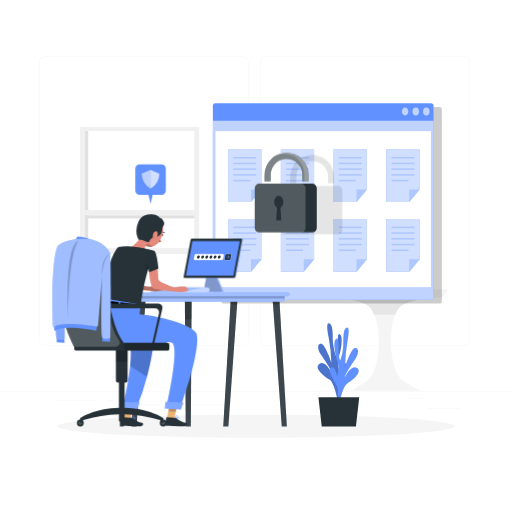
t = 0.00 s
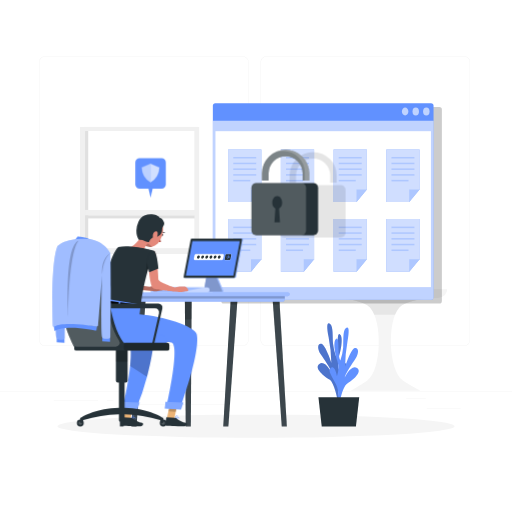
t = 0.45 s
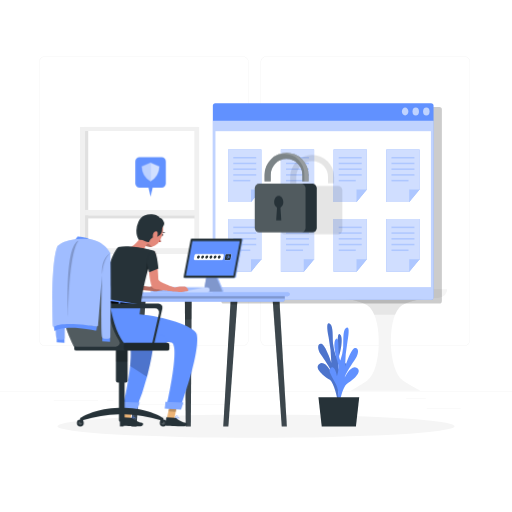
t = 0.98 s
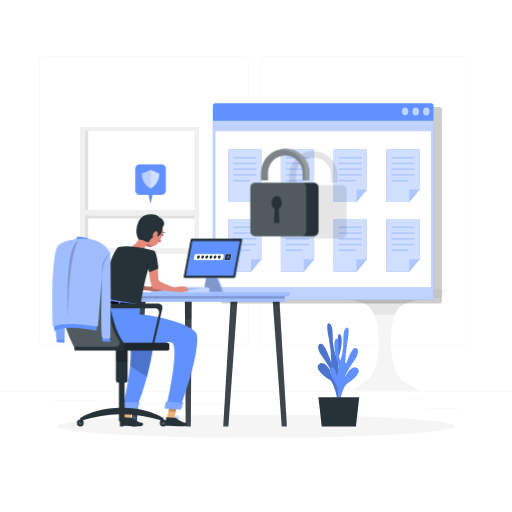
t = 1.50 s
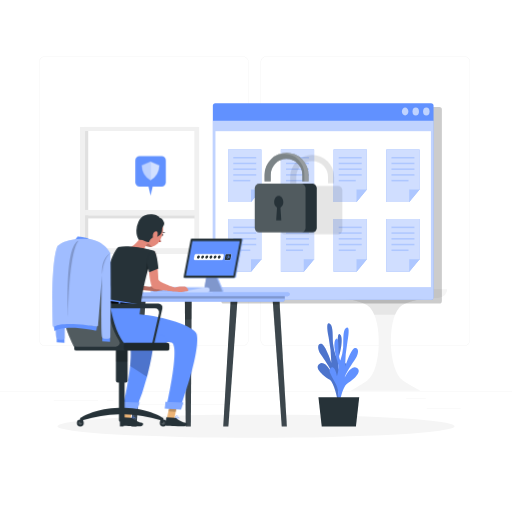
t = 2.10 s
t = 2.40 s: frame unchanged from t = 2.10 s, image omitted

The animated SVG that drew these frames (rendered in a browser with its animation timeline set to each time). Animation: 2 CSS @keyframes rules; one cycle of 3.00 s, repeats indefinitely.

<svg class="animated" id="freepik_stories-secure-login" xmlns="http://www.w3.org/2000/svg" viewBox="0 0 500 500" version="1.1" xmlns:xlink="http://www.w3.org/1999/xlink" xmlns:svgjs="http://svgjs.com/svgjs"><style>svg#freepik_stories-secure-login:not(.animated) .animable {opacity: 0;}svg#freepik_stories-secure-login.animated #freepik--Padlock--inject-2 {animation: 3s Infinite  linear heartbeat;animation-delay: 0s;}svg#freepik_stories-secure-login.animated #freepik--speech-bubble--inject-2 {animation: 1.5s Infinite  linear floating;animation-delay: 0s;}            @keyframes heartbeat {                0% {                    transform: scale(1);                }                10% {                    transform: scale(1.1);                }                30% {                    transform: scale(1);                }                40% {                    transform: scale(1);                }                50% {                    transform: scale(1.1);                }                60% {                    transform: scale(1);                }                100% {                    transform: scale(1);                }            }                    @keyframes floating {                0% {                    opacity: 1;                    transform: translateY(0px);                }                50% {                    transform: translateY(-10px);                }                100% {                    opacity: 1;                    transform: translateY(0px);                }            }        </style><g id="freepik--background-complete--inject-2" style="transform-origin: 250px 228.23px 0px;" class="animable"><rect y="382.4" width="500" height="0.25" style="fill: rgb(235, 235, 235); transform-origin: 250px 382.525px 0px;" id="elz3sv58397b" class="animable"></rect><rect x="416.78" y="398.49" width="33.12" height="0.25" style="fill: rgb(235, 235, 235); transform-origin: 433.34px 398.615px 0px;" id="elidzubprwdmg" class="animable"></rect><rect x="322.53" y="401.21" width="8.69" height="0.25" style="fill: rgb(235, 235, 235); transform-origin: 326.875px 401.335px 0px;" id="elhum92b6tucj" class="animable"></rect><rect x="396.59" y="389.21" width="19.19" height="0.25" style="fill: rgb(235, 235, 235); transform-origin: 406.185px 389.335px 0px;" id="elp9ukz9vsqpg" class="animable"></rect><rect x="52.46" y="390.89" width="43.19" height="0.25" style="fill: rgb(235, 235, 235); transform-origin: 74.055px 391.015px 0px;" id="el1w7o7f8hk3t" class="animable"></rect><rect x="104.56" y="390.89" width="6.33" height="0.25" style="fill: rgb(235, 235, 235); transform-origin: 107.725px 391.015px 0px;" id="elyox7k9ggsza" class="animable"></rect><rect x="131.47" y="395.11" width="93.68" height="0.25" style="fill: rgb(235, 235, 235); transform-origin: 178.31px 395.235px 0px;" id="elej6boqtc10k" class="animable"></rect><path d="M237,337.8H43.91a5.71,5.71,0,0,1-5.7-5.71V60.66A5.71,5.71,0,0,1,43.91,55H237a5.71,5.71,0,0,1,5.71,5.71V332.09A5.71,5.71,0,0,1,237,337.8ZM43.91,55.2a5.46,5.46,0,0,0-5.45,5.46V332.09a5.46,5.46,0,0,0,5.45,5.46H237a5.47,5.47,0,0,0,5.46-5.46V60.66A5.47,5.47,0,0,0,237,55.2Z" style="fill: rgb(235, 235, 235); transform-origin: 140.46px 196.4px 0px;" id="elsusrx7as0wi" class="animable"></path><path d="M453.31,337.8H260.21a5.72,5.72,0,0,1-5.71-5.71V60.66A5.72,5.72,0,0,1,260.21,55h193.1A5.71,5.71,0,0,1,459,60.66V332.09A5.71,5.71,0,0,1,453.31,337.8ZM260.21,55.2a5.47,5.47,0,0,0-5.46,5.46V332.09a5.47,5.47,0,0,0,5.46,5.46h193.1a5.47,5.47,0,0,0,5.46-5.46V60.66a5.47,5.47,0,0,0-5.46-5.46Z" style="fill: rgb(235, 235, 235); transform-origin: 356.75px 196.4px 0px;" id="eltljz516pukj" class="animable"></path><path d="M316.54,282.45H436.69a8.24,8.24,0,0,1-7.88,8.23c-12.91.59-32.78,2.63-39.07,9.77-11.75,13.32-10.61,60.1,3.46,70.93,4.4,3.4,17.26,10.14,17.26,10.14H342.77s12-6.88,16.19-10.14c14-10.92,14.39-57.67,2.59-70.93-6.05-6.8-24.67-9-37.16-9.69A8.31,8.31,0,0,1,316.54,282.45Z" style="fill: rgb(245, 245, 245); transform-origin: 376.615px 331.985px 0px;" id="el46944gkqa4c" class="animable"></path><path d="M421.8,291.12c-12.2,1-26.82,3.39-32.06,9.33a23.74,23.74,0,0,0-4,6.88H365.59a24.5,24.5,0,0,0-4-6.88c-5.26-5.91-20-8.34-32-9.33Z" style="fill: rgb(230, 230, 230); transform-origin: 375.695px 299.225px 0px;" id="elcxr2t0kjr6" class="animable"></path><polygon points="367.72 282.51 369.36 263.84 345.67 263.84 344.04 282.51 367.72 282.51" style="fill: rgb(235, 235, 235); transform-origin: 356.7px 273.175px 0px;" id="elpswk8dxwqnk" class="animable"></polygon><polygon points="367.72 282.51 369.36 263.84 370.63 263.84 369 282.51 367.72 282.51" style="fill: rgb(224, 224, 224); transform-origin: 369.175px 273.175px 0px;" id="ela9z5k99q0ll" class="animable"></polygon><polygon points="365.47 280.61 366.77 265.74 347.92 265.74 346.62 280.61 365.47 280.61" style="fill: rgb(240, 240, 240); transform-origin: 356.695px 273.175px 0px;" id="elqoqf1hs8dof" class="animable"></polygon><polygon points="364.03 279.38 365.11 266.97 349.37 266.97 348.28 279.38 364.03 279.38" style="fill: rgb(250, 250, 250); transform-origin: 356.695px 273.175px 0px;" id="el4qspli73mm" class="animable"></polygon><polygon points="375.4 282.45 399.19 282.45 396.55 252.28 372.76 252.28 375.4 282.45" style="fill: rgb(230, 230, 230); transform-origin: 385.975px 267.365px 0px;" id="eluky4e6ufkve" class="animable"></polygon><polygon points="375.4 282.45 374.27 282.45 371.63 252.28 372.76 252.28 375.4 282.45" style="fill: rgb(224, 224, 224); transform-origin: 373.515px 267.365px 0px;" id="elwxf8y754k19" class="animable"></polygon><polygon points="377.56 279.38 396.5 279.38 394.4 255.36 375.46 255.36 377.56 279.38" style="fill: rgb(240, 240, 240); transform-origin: 385.98px 267.37px 0px;" id="ell51m1pi4k1" class="animable"></polygon><polygon points="378.94 277.4 394.77 277.4 393.01 257.34 377.19 257.34 378.94 277.4" style="fill: rgb(250, 250, 250); transform-origin: 385.98px 267.37px 0px;" id="eluh4xv7ijuh" class="animable"></polygon><path d="M386.94,266.36h0a2.75,2.75,0,0,1-3.9,0h0a2.76,2.76,0,0,1,0-3.89h0a2.77,2.77,0,0,1,3.9,0h0A2.76,2.76,0,0,1,386.94,266.36Z" style="fill: rgb(235, 235, 235); transform-origin: 384.99px 264.419px 0px;" id="elaew8i507jbb" class="animable"></path><path d="M385.77,269.74h0a2,2,0,0,1,2.85,0h0a2,2,0,0,1-1.42,3.44h0A2,2,0,0,1,385.77,269.74Z" style="fill: rgb(240, 240, 240); transform-origin: 387.195px 271.162px 0px;" id="el6waa89okhs6" class="animable"></path><g id="elilyl84gqsqh"><rect x="81.73" y="123.98" width="112.19" height="124.08" style="fill: rgb(224, 224, 224); transform-origin: 137.825px 186.02px 0px; transform: rotate(180deg);" class="animable" id="ell1omtdkrzqd"></rect></g><g id="eltz5e9n3zuc"><rect x="78.15" y="123.98" width="116.36" height="124.08" style="fill: rgb(240, 240, 240); transform-origin: 136.33px 186.02px 0px; transform: rotate(180deg);" class="animable" id="elj6vquz4eppl"></rect></g><g id="elogkq48dnpva"><rect x="83.07" y="127.94" width="106.7" height="114.42" style="fill: rgb(255, 255, 255); transform-origin: 136.42px 185.15px 0px; transform: rotate(180deg);" class="animable" id="eliuuqjekwss"></rect></g><g id="el4j8fd22d5e8"><rect x="83.07" y="127.94" width="3.09" height="114.42" style="fill: rgb(224, 224, 224); transform-origin: 84.615px 185.15px 0px; transform: rotate(180deg);" class="animable" id="el4lpass2bf"></rect></g><g id="el7jb1l3767t7"><rect x="136.39" y="159.65" width="3.09" height="104.22" style="fill: rgb(224, 224, 224); transform-origin: 137.935px 211.76px 0px; transform: rotate(-90deg);" class="animable" id="el5tqzpt4677p"></rect></g><g id="eluo8jrrz54i8"><rect x="83.07" y="205.04" width="108.36" height="5.18" style="fill: rgb(240, 240, 240); transform-origin: 137.25px 207.63px 0px; transform: rotate(180deg);" class="animable" id="el8b7mun812on"></rect></g><path d="M378.39,145.22s1-6.6-3.81-10.83-4.39-6.75-3-7.08,2.64,3.91,4.76,5.07c0,0,.07-6-2.08-8.25s-3.28-7.94-1.23-8,2.25,3.4,2.68,5.88,2.7,6,2.7,6,.44-5.4,1.83-7.62-2.31-7.3-.88-9.52,4,2,3.75,6.77-3.38,9.84-2.64,14.81c0,0,1.4-3.49,2.65-3.81s2.53-2.62,3.37-3.48,1.91,2.11,0,4.86-6.76,10.11-6,16.05Z" style="fill: rgb(230, 230, 230); transform-origin: 379.103px 128.166px 0px;" id="elo5njooe5qqn" class="animable"></path><path d="M375.51,142.22l-1.58,9.89a5,5,0,0,0,5,5.82h1.68a5,5,0,0,0,5-5.82L384,142.22Z" style="fill: rgb(245, 245, 245); transform-origin: 379.77px 150.075px 0px;" id="eloybzmxcq0b" class="animable"></path><rect x="287.94" y="154.28" width="111.4" height="5.72" style="fill: rgb(230, 230, 230); transform-origin: 343.64px 157.14px 0px;" id="elgmc55dnf4za" class="animable"></rect><rect x="293.07" y="133.18" width="4.91" height="21.1" style="fill: rgb(240, 240, 240); transform-origin: 295.525px 143.73px 0px;" id="el8wboepaf6pd" class="animable"></rect><rect x="316.8" y="133.18" width="4.91" height="21.1" style="fill: rgb(240, 240, 240); transform-origin: 319.255px 143.73px 0px;" id="elki3f9y3vrg8" class="animable"></rect><g id="elff681gfuege"><rect x="345.57" y="132.92" width="4.91" height="21.1" style="fill: rgb(240, 240, 240); transform-origin: 348.025px 143.47px 0px; transform: rotate(-9.78deg);" class="animable" id="elxjeaxdoyu5"></rect></g><rect x="299.15" y="135.96" width="4.91" height="18.32" style="fill: rgb(240, 240, 240); transform-origin: 301.605px 145.12px 0px;" id="el9sb69sjpd7s" class="animable"></rect><rect x="310.43" y="135.96" width="4.91" height="18.32" style="fill: rgb(240, 240, 240); transform-origin: 312.885px 145.12px 0px;" id="el8q26ozo7uha" class="animable"></rect><rect x="338.91" y="135.96" width="4.91" height="18.32" style="fill: rgb(240, 240, 240); transform-origin: 341.365px 145.12px 0px;" id="el6p7zcrs66ij" class="animable"></rect><g id="elxfdfpv7366"><rect x="325.29" y="135.65" width="4.91" height="18.32" style="fill: rgb(240, 240, 240); transform-origin: 327.745px 144.81px 0px; transform: rotate(-12.53deg);" class="animable" id="el3zdu53k0n17"></rect></g><rect x="305.85" y="132.13" width="2.45" height="22.15" style="fill: rgb(240, 240, 240); transform-origin: 307.075px 143.205px 0px;" id="el0qssiyfy90e" class="animable"></rect><rect x="335.04" y="132.13" width="2.45" height="22.15" style="fill: rgb(240, 240, 240); transform-origin: 336.265px 143.205px 0px;" id="elj812cdhlwhj" class="animable"></rect><g id="elr83x08dx7o"><rect x="287.94" y="197.01" width="111.4" height="5.72" style="fill: rgb(230, 230, 230); transform-origin: 343.64px 199.87px 0px; transform: rotate(180deg);" class="animable" id="elzmlkzivgama"></rect></g><g id="elenpvgxq5yc"><rect x="389.31" y="175.91" width="4.91" height="21.1" style="fill: rgb(240, 240, 240); transform-origin: 391.765px 186.46px 0px; transform: rotate(180deg);" class="animable" id="el4usrwy4f7dk"></rect></g><g id="eldupjjryz2on"><rect x="365.58" y="175.91" width="4.91" height="21.1" style="fill: rgb(240, 240, 240); transform-origin: 368.035px 186.46px 0px; transform: rotate(180deg);" class="animable" id="elzvhzgzzlx4a"></rect></g><g id="elj6xi2z5rvlk"><rect x="336.81" y="175.65" width="4.91" height="21.1" style="fill: rgb(240, 240, 240); transform-origin: 339.265px 186.2px 0px; transform: rotate(-170.22deg);" class="animable" id="elu3c55je3cas"></rect></g><g id="elascwf08ix0m"><rect x="383.23" y="178.69" width="4.91" height="18.32" style="fill: rgb(240, 240, 240); transform-origin: 385.685px 187.85px 0px; transform: rotate(180deg);" class="animable" id="el32kk3iax2it"></rect></g><g id="eloipb7x78e2o"><rect x="371.95" y="178.69" width="4.91" height="18.32" style="fill: rgb(240, 240, 240); transform-origin: 374.405px 187.85px 0px; transform: rotate(180deg);" class="animable" id="elgdhfhrxouon"></rect></g><g id="elq0dm2iyo4mh"><rect x="343.48" y="178.69" width="4.91" height="18.32" style="fill: rgb(240, 240, 240); transform-origin: 345.935px 187.85px 0px; transform: rotate(180deg);" class="animable" id="elpvw3x8jtjx"></rect></g><g id="elbcqgvzncprk"><rect x="357.09" y="178.38" width="4.91" height="18.32" style="fill: rgb(240, 240, 240); transform-origin: 359.545px 187.54px 0px; transform: rotate(-167.47deg);" class="animable" id="elfhufm7loh3n"></rect></g><g id="eljjnrorutsi8"><rect x="378.99" y="174.86" width="2.45" height="22.15" style="fill: rgb(240, 240, 240); transform-origin: 380.215px 185.935px 0px; transform: rotate(180deg);" class="animable" id="elgplbwdsdhm"></rect></g><g id="el2z6x9hhym32"><rect x="349.79" y="174.86" width="2.45" height="22.15" style="fill: rgb(240, 240, 240); transform-origin: 351.015px 185.935px 0px; transform: rotate(180deg);" class="animable" id="el3wzxvnd76vj"></rect></g><g id="elok2vzag2mt"><rect x="298.63" y="180.31" width="23.91" height="16.51" style="fill: rgb(245, 245, 245); transform-origin: 310.585px 188.565px 0px; transform: rotate(180deg);" class="animable" id="el8waimjxr2nu"></rect></g></g><g id="freepik--Shadow--inject-2" style="transform-origin: 250px 416.24px 0px;" class="animable"><ellipse id="freepik--path--inject-2" cx="250" cy="416.24" rx="193.89" ry="11.32" style="fill: rgb(245, 245, 245); transform-origin: 250px 416.24px 0px;" class="animable"></ellipse></g><g id="freepik--Plant--inject-2" style="transform-origin: 330.513px 365.986px 0px;" class="animable"><path d="M332.47,391.23s-5-10.8.7-21.46,7.3-13.16,3.7-15.34S331.6,363,331.6,363a24,24,0,0,1-.53-15.07c2.51-7.71,4.09-20.26.66-21.61s-.65,15.66-3.63,21.46a49.82,49.82,0,0,1-2.91-12.64c-.41-6.19.23-16.08-2.48-18.61s-4.44-.79-1.78,12.88a142.9,142.9,0,0,1,2.64,24.76s-5.87-17.92-9.82-18.44-3.94,5.28-.56,10.31,9.89,14.05,10.95,18.69c0,0-6.45-13.48-12.25-9.35s5.05,12.28,9.89,15.22,8.2,21.39,8.2,21.39Z" style="fill: #6191FF; transform-origin: 324.507px 353.771px 0px;" id="elpsox5s4ir7" class="animable"></path><g id="elhl4unu5apow"><path d="M332.47,391.23s-5-10.8.7-21.46,7.3-13.16,3.7-15.34S331.6,363,331.6,363a24,24,0,0,1-.53-15.07c2.51-7.71,4.09-20.26.66-21.61s-.65,15.66-3.63,21.46a49.82,49.82,0,0,1-2.91-12.64c-.41-6.19.23-16.08-2.48-18.61s-4.44-.79-1.78,12.88a142.9,142.9,0,0,1,2.64,24.76s-5.87-17.92-9.82-18.44-3.94,5.28-.56,10.31,9.89,14.05,10.95,18.69c0,0-6.45-13.48-12.25-9.35s5.05,12.28,9.89,15.22,8.2,21.39,8.2,21.39Z" style="opacity: 0.2; isolation: isolate; transform-origin: 324.507px 353.771px 0px;" class="animable" id="elr17jz36rz4a"></path></g><path d="M328.56,395.66s4.82-10.88-1-21.44-7.46-13.06-3.88-15.29,5.36,8.44,5.36,8.44a24,24,0,0,0,.35-15.08c-2.6-7.66-4.33-20.19-.91-21.59s.84,15.65,3.88,21.4a49.65,49.65,0,0,0,2.76-12.69c.34-6.19-.42-16.07,2.26-18.64s4.43-.85,1.93,12.85a142.37,142.37,0,0,0-2.34,24.8s5.66-18,9.6-18.58,4,5.22.68,10.3-9.71,14.2-10.73,18.85c0,0,6.29-13.58,12.14-9.53s-4.9,12.35-9.7,15.37-7.94,21.51-7.94,21.51Z" style="fill: #6191FF; transform-origin: 336.077px 358.053px 0px;" id="elh68sun53tvn" class="animable"></path><polygon points="350.8 387.91 310.96 387.91 314.19 416.42 347.58 416.42 350.8 387.91" style="fill: rgb(38, 50, 56); transform-origin: 330.88px 402.165px 0px;" id="el10xmovpkviag" class="animable"></polygon></g><g id="freepik--Window--inject-2" style="transform-origin: 319.691px 198.615px 0px;" class="animable"><g id="elrm7okc5p6r"><rect x="216.01" y="104.4" width="215.52" height="191.98" rx="2.48" style="opacity: 0.2; isolation: isolate; transform-origin: 323.77px 200.39px 0px;" class="animable" id="elrpo86zbw75"></rect></g><rect x="207.86" y="100.85" width="215.52" height="191.98" rx="2.48" style="fill: #6191FF; transform-origin: 315.62px 196.84px 0px;" id="elabyb8pfndve" class="animable"></rect><g id="elzt29kpmdld"><path d="M207.86,118V290.36a2.3,2.3,0,0,0,2,2.48H421.32a2.3,2.3,0,0,0,2.06-2.48V118Z" style="fill: rgb(255, 255, 255); opacity: 0.6; transform-origin: 315.62px 205.42px 0px;" class="animable" id="elwx4owapz5j9"></path></g><rect x="210.41" y="128.11" width="210.41" height="152.27" style="fill: rgb(255, 255, 255); transform-origin: 315.615px 204.245px 0px;" id="elyts5riytxx9" class="animable"></rect><g id="elkk318pgce6"><ellipse cx="416.34" cy="108.9" rx="3.16" ry="3.81" style="fill: rgb(255, 255, 255); opacity: 0.6; transform-origin: 416.34px 108.9px 0px;" class="animable" id="elspenroh22nl"></ellipse></g><g id="elawmhzoyvehn"><ellipse cx="405.99" cy="108.9" rx="3.16" ry="3.81" style="fill: rgb(255, 255, 255); opacity: 0.6; transform-origin: 405.99px 108.9px 0px;" class="animable" id="el6k7tkoqicex"></ellipse></g><g id="el0t8826qgo73"><path d="M398.79,108.9c0,2.1-1.41,3.8-3.16,3.8s-3.15-1.7-3.15-3.8,1.41-3.81,3.15-3.81S398.79,106.79,398.79,108.9Z" style="fill: rgb(255, 255, 255); opacity: 0.6; transform-origin: 395.635px 108.895px 0px;" class="animable" id="el650ijkkyig7"></path></g><polygon points="255.24 145.89 255.24 185.16 245.14 197.34 222.77 197.34 222.77 145.89 255.24 145.89" style="fill: #6191FF; transform-origin: 239.005px 171.615px 0px;" id="el90yrsglqoz" class="animable"></polygon><g id="el17b61v529e6"><polygon points="255.24 145.89 255.24 185.16 245.14 197.34 222.77 197.34 222.77 145.89 255.24 145.89" style="fill: rgb(255, 255, 255); opacity: 0.7; transform-origin: 239.005px 171.615px 0px;" class="animable" id="elfrhu7r4q2mo"></polygon></g><g id="ely3r4xwrymx8"><polygon points="255.24 185.16 245.14 197.34 245.14 185.16 255.24 185.16" style="fill: #6191FF; opacity: 0.3; transform-origin: 250.19px 191.25px 0px;" class="animable" id="elvhn4uul798"></polygon></g><g id="elknvr0af687"><rect x="227.81" y="153.31" width="22.4" height="1.47" style="fill: #6191FF; opacity: 0.3; transform-origin: 239.01px 154.045px 0px;" class="animable" id="elq2zdbh8pxdd"></rect></g><g id="el4f1aqh4z4gc"><rect x="227.81" y="158.89" width="22.4" height="1.47" style="fill: #6191FF; opacity: 0.3; transform-origin: 239.01px 159.625px 0px;" class="animable" id="elxxl6te17sld"></rect></g><g id="el0mohv1046lxf"><rect x="227.81" y="164.48" width="22.4" height="1.48" style="fill: #6191FF; opacity: 0.3; transform-origin: 239.01px 165.22px 0px;" class="animable" id="eldct7oleqyik"></rect></g><g id="elhbxfg50h8uh"><rect x="227.81" y="170.07" width="22.4" height="1.47" style="fill: #6191FF; opacity: 0.3; transform-origin: 239.01px 170.805px 0px;" class="animable" id="el8sy3jfy68qg"></rect></g><g id="elvrp258224vf"><rect x="227.81" y="175.66" width="16.61" height="1.48" style="fill: #6191FF; opacity: 0.3; transform-origin: 236.115px 176.4px 0px;" class="animable" id="elius84l1uo8"></rect></g><polygon points="306.74 145.89 306.74 185.16 296.64 197.34 274.27 197.34 274.27 145.89 306.74 145.89" style="fill: #6191FF; transform-origin: 290.505px 171.615px 0px;" id="elbjttr7j8wd" class="animable"></polygon><g id="elaninm58e9bn"><polygon points="306.74 145.89 306.74 185.16 296.64 197.34 274.27 197.34 274.27 145.89 306.74 145.89" style="fill: rgb(255, 255, 255); opacity: 0.7; transform-origin: 290.505px 171.615px 0px;" class="animable" id="el1ah7iri1rpq"></polygon></g><g id="elssj17ju4i8o"><polygon points="306.74 185.16 296.64 197.34 296.64 185.16 306.74 185.16" style="fill: #6191FF; opacity: 0.3; transform-origin: 301.69px 191.25px 0px;" class="animable" id="elv1b6457kknm"></polygon></g><g id="elietq709zt"><rect x="279.3" y="153.31" width="22.4" height="1.47" style="fill: #6191FF; opacity: 0.3; transform-origin: 290.5px 154.045px 0px;" class="animable" id="el5t97t5mf7qf"></rect></g><g id="eldm9z3yufl08"><rect x="279.3" y="158.89" width="22.4" height="1.47" style="fill: #6191FF; opacity: 0.3; transform-origin: 290.5px 159.625px 0px;" class="animable" id="eluk8k5u1lws"></rect></g><g id="elhaaaae7xqt6"><rect x="279.3" y="164.48" width="22.4" height="1.48" style="fill: #6191FF; opacity: 0.3; transform-origin: 290.5px 165.22px 0px;" class="animable" id="el8fsk6fc49y6"></rect></g><g id="elrntn0excqga"><rect x="279.3" y="170.07" width="22.4" height="1.47" style="fill: #6191FF; opacity: 0.3; transform-origin: 290.5px 170.805px 0px;" class="animable" id="elt8pzl41hxia"></rect></g><g id="elshdv9lcyrf"><rect x="279.3" y="175.66" width="16.61" height="1.48" style="fill: #6191FF; opacity: 0.3; transform-origin: 287.605px 176.4px 0px;" class="animable" id="el4w0c598iydc"></rect></g><polygon points="358.24 145.89 358.24 185.16 348.14 197.34 325.77 197.34 325.77 145.89 358.24 145.89" style="fill: #6191FF; transform-origin: 342.005px 171.615px 0px;" id="elypjpndszvji" class="animable"></polygon><g id="el2mbxjqgafu6"><polygon points="358.24 145.89 358.24 185.16 348.14 197.34 325.77 197.34 325.77 145.89 358.24 145.89" style="fill: rgb(255, 255, 255); opacity: 0.7; transform-origin: 342.005px 171.615px 0px;" class="animable" id="el37d4yevnur2"></polygon></g><g id="eluqsh4m7qe8h"><polygon points="358.24 185.16 348.14 197.34 348.14 185.16 358.24 185.16" style="fill: #6191FF; opacity: 0.3; transform-origin: 353.19px 191.25px 0px;" class="animable" id="el6jmr0hjh0ec"></polygon></g><g id="el3338gcvz76q"><rect x="330.8" y="153.31" width="22.4" height="1.47" style="fill: #6191FF; opacity: 0.3; transform-origin: 342px 154.045px 0px;" class="animable" id="elh6c3slcmgqm"></rect></g><g id="elq9v00boxbf"><rect x="330.8" y="158.89" width="22.4" height="1.47" style="fill: #6191FF; opacity: 0.3; transform-origin: 342px 159.625px 0px;" class="animable" id="el7zhttnb1jci"></rect></g><g id="else7mextf8gg"><rect x="330.8" y="164.48" width="22.4" height="1.48" style="fill: #6191FF; opacity: 0.3; transform-origin: 342px 165.22px 0px;" class="animable" id="eliwyqvqxhud"></rect></g><g id="elwzsde8x8lka"><rect x="330.8" y="170.07" width="22.4" height="1.47" style="fill: #6191FF; opacity: 0.3; transform-origin: 342px 170.805px 0px;" class="animable" id="elh7bmatt8fw"></rect></g><g id="el8cay34sustr"><rect x="330.8" y="175.66" width="16.61" height="1.48" style="fill: #6191FF; opacity: 0.3; transform-origin: 339.105px 176.4px 0px;" class="animable" id="eleshmbwkr2sj"></rect></g><polygon points="409.74 145.89 409.74 185.16 399.63 197.34 377.27 197.34 377.27 145.89 409.74 145.89" style="fill: #6191FF; transform-origin: 393.505px 171.615px 0px;" id="elycgjl5qsv2" class="animable"></polygon><g id="el3z3toc59x17"><polygon points="409.74 145.89 409.74 185.16 399.63 197.34 377.27 197.34 377.27 145.89 409.74 145.89" style="fill: rgb(255, 255, 255); opacity: 0.7; transform-origin: 393.505px 171.615px 0px;" class="animable" id="elnmijsulh8bp"></polygon></g><g id="el9fu5qynzpc"><polygon points="409.74 185.16 399.63 197.34 399.63 185.16 409.74 185.16" style="fill: #6191FF; opacity: 0.3; transform-origin: 404.685px 191.25px 0px;" class="animable" id="el4n5o8tcz8f6"></polygon></g><g id="elok0xgoatyys"><rect x="382.3" y="153.31" width="22.4" height="1.47" style="fill: #6191FF; opacity: 0.3; transform-origin: 393.5px 154.045px 0px;" class="animable" id="elbvo8s9k261k"></rect></g><g id="elfkp8e89qlit"><rect x="382.3" y="158.89" width="22.4" height="1.47" style="fill: #6191FF; opacity: 0.3; transform-origin: 393.5px 159.625px 0px;" class="animable" id="elq0th73zi9n"></rect></g><g id="el22be9l0l1gw"><rect x="382.3" y="164.48" width="22.4" height="1.48" style="fill: #6191FF; opacity: 0.3; transform-origin: 393.5px 165.22px 0px;" class="animable" id="el6tknklb5o2i"></rect></g><g id="elpcr6cv1sh5i"><rect x="382.3" y="170.07" width="22.4" height="1.47" style="fill: #6191FF; opacity: 0.3; transform-origin: 393.5px 170.805px 0px;" class="animable" id="elhcawn3ph6q"></rect></g><g id="eltsckxo0wu1g"><rect x="382.3" y="175.66" width="16.61" height="1.48" style="fill: #6191FF; opacity: 0.3; transform-origin: 390.605px 176.4px 0px;" class="animable" id="elacdb6enjjfr"></rect></g><polygon points="255.24 213.89 255.24 253.16 245.14 265.34 222.77 265.34 222.77 213.89 255.24 213.89" style="fill: #6191FF; transform-origin: 239.005px 239.615px 0px;" id="elws1bfp0ljqb" class="animable"></polygon><g id="elbq37hju9v9"><polygon points="255.24 213.89 255.24 253.16 245.14 265.34 222.77 265.34 222.77 213.89 255.24 213.89" style="fill: rgb(255, 255, 255); opacity: 0.7; transform-origin: 239.005px 239.615px 0px;" class="animable" id="elyhc82pbqg9i"></polygon></g><g id="el7csufk99c86"><polygon points="255.24 253.16 245.14 265.34 245.14 253.16 255.24 253.16" style="fill: #6191FF; opacity: 0.3; transform-origin: 250.19px 259.25px 0px;" class="animable" id="eljitm3er9t6e"></polygon></g><g id="elqpm5bxsnuu"><rect x="227.81" y="221.31" width="22.4" height="1.47" style="fill: #6191FF; opacity: 0.3; transform-origin: 239.01px 222.045px 0px;" class="animable" id="elpg8ivadegrn"></rect></g><g id="ellqk8xp56ntn"><rect x="227.81" y="226.89" width="22.4" height="1.47" style="fill: #6191FF; opacity: 0.3; transform-origin: 239.01px 227.625px 0px;" class="animable" id="el0khsfinqwdi"></rect></g><g id="elxez25uolvz"><rect x="227.81" y="232.48" width="22.4" height="1.48" style="fill: #6191FF; opacity: 0.3; transform-origin: 239.01px 233.22px 0px;" class="animable" id="elekt7qqqtxvv"></rect></g><g id="el3xcia0ec7uc"><rect x="227.81" y="238.07" width="22.4" height="1.48" style="fill: #6191FF; opacity: 0.3; transform-origin: 239.01px 238.81px 0px;" class="animable" id="elrw7bl3ba6jg"></rect></g><g id="elyc66umhnssh"><rect x="227.81" y="243.66" width="16.61" height="1.47" style="fill: #6191FF; opacity: 0.3; transform-origin: 236.115px 244.395px 0px;" class="animable" id="elt26x67hbs7"></rect></g><polygon points="306.74 213.89 306.74 253.16 296.64 265.34 274.27 265.34 274.27 213.89 306.74 213.89" style="fill: #6191FF; transform-origin: 290.505px 239.615px 0px;" id="el6p8acah1kbn" class="animable"></polygon><g id="elpnrs0jqzsuh"><polygon points="306.74 213.89 306.74 253.16 296.64 265.34 274.27 265.34 274.27 213.89 306.74 213.89" style="fill: rgb(255, 255, 255); opacity: 0.7; transform-origin: 290.505px 239.615px 0px;" class="animable" id="eluhnbb9zs7d"></polygon></g><g id="elw10sgmi088"><polygon points="306.74 253.16 296.64 265.34 296.64 253.16 306.74 253.16" style="fill: #6191FF; opacity: 0.3; transform-origin: 301.69px 259.25px 0px;" class="animable" id="elqvaovbi6oih"></polygon></g><g id="elql47nfc2lak"><rect x="279.3" y="221.31" width="22.4" height="1.47" style="fill: #6191FF; opacity: 0.3; transform-origin: 290.5px 222.045px 0px;" class="animable" id="el5iy36t3i2ta"></rect></g><g id="el284wkune067"><rect x="279.3" y="226.89" width="22.4" height="1.47" style="fill: #6191FF; opacity: 0.3; transform-origin: 290.5px 227.625px 0px;" class="animable" id="el45k2y3qomzu"></rect></g><g id="elarrdzkak8zc"><rect x="279.3" y="232.48" width="22.4" height="1.48" style="fill: #6191FF; opacity: 0.3; transform-origin: 290.5px 233.22px 0px;" class="animable" id="el1xik4ybynw3"></rect></g><g id="elplim585zg9i"><rect x="279.3" y="238.07" width="22.4" height="1.48" style="fill: #6191FF; opacity: 0.3; transform-origin: 290.5px 238.81px 0px;" class="animable" id="el51dmex55vbk"></rect></g><g id="elcc30ixlljb"><rect x="279.3" y="243.66" width="16.61" height="1.47" style="fill: #6191FF; opacity: 0.3; transform-origin: 287.605px 244.395px 0px;" class="animable" id="el7euso4alaed"></rect></g><polygon points="358.24 213.89 358.24 253.16 348.14 265.34 325.77 265.34 325.77 213.89 358.24 213.89" style="fill: #6191FF; transform-origin: 342.005px 239.615px 0px;" id="elksea4yrviai" class="animable"></polygon><g id="elh2orbfc85h"><polygon points="358.24 213.89 358.24 253.16 348.14 265.34 325.77 265.34 325.77 213.89 358.24 213.89" style="fill: rgb(255, 255, 255); opacity: 0.7; transform-origin: 342.005px 239.615px 0px;" class="animable" id="elr9spwalsdcq"></polygon></g><g id="elryn4ee4524i"><polygon points="358.24 253.16 348.14 265.34 348.14 253.16 358.24 253.16" style="fill: #6191FF; opacity: 0.3; transform-origin: 353.19px 259.25px 0px;" class="animable" id="eljyo8irntixr"></polygon></g><g id="elbnih79m3jwv"><rect x="330.8" y="221.31" width="22.4" height="1.47" style="fill: #6191FF; opacity: 0.3; transform-origin: 342px 222.045px 0px;" class="animable" id="elxj29doe4w7"></rect></g><g id="elv50trdx3sx"><rect x="330.8" y="226.89" width="22.4" height="1.47" style="fill: #6191FF; opacity: 0.3; transform-origin: 342px 227.625px 0px;" class="animable" id="elefvf20jp6ev"></rect></g><g id="elcv2clt2z62"><rect x="330.8" y="232.48" width="22.4" height="1.48" style="fill: #6191FF; opacity: 0.3; transform-origin: 342px 233.22px 0px;" class="animable" id="eldpimh9w40cp"></rect></g><g id="ellkajhw51mo"><rect x="330.8" y="238.07" width="22.4" height="1.48" style="fill: #6191FF; opacity: 0.3; transform-origin: 342px 238.81px 0px;" class="animable" id="el9kxd5hgvqmn"></rect></g><g id="elup8kqm2dzi"><rect x="330.8" y="243.66" width="16.61" height="1.47" style="fill: #6191FF; opacity: 0.3; transform-origin: 339.105px 244.395px 0px;" class="animable" id="elf4zzhtml90m"></rect></g><polygon points="409.74 213.89 409.74 253.16 399.63 265.34 377.27 265.34 377.27 213.89 409.74 213.89" style="fill: #6191FF; transform-origin: 393.505px 239.615px 0px;" id="elgfp82o1zppo" class="animable"></polygon><g id="elr3ptt583cre"><polygon points="409.74 213.89 409.74 253.16 399.63 265.34 377.27 265.34 377.27 213.89 409.74 213.89" style="fill: rgb(255, 255, 255); opacity: 0.7; transform-origin: 393.505px 239.615px 0px;" class="animable" id="elz4uvltwolst"></polygon></g><g id="ely5yz02fxvy9"><polygon points="409.74 253.16 399.63 265.34 399.63 253.16 409.74 253.16" style="fill: #6191FF; opacity: 0.3; transform-origin: 404.685px 259.25px 0px;" class="animable" id="el8auptdxvl2"></polygon></g><g id="elk2ei49cfjr"><rect x="382.3" y="221.31" width="22.4" height="1.47" style="fill: #6191FF; opacity: 0.3; transform-origin: 393.5px 222.045px 0px;" class="animable" id="el1ylem08spju"></rect></g><g id="el4r2ssf4wuuv"><rect x="382.3" y="226.89" width="22.4" height="1.47" style="fill: #6191FF; opacity: 0.3; transform-origin: 393.5px 227.625px 0px;" class="animable" id="elxr3r6fehhj"></rect></g><g id="elw3chqz85oi"><rect x="382.3" y="232.48" width="22.4" height="1.48" style="fill: #6191FF; opacity: 0.3; transform-origin: 393.5px 233.22px 0px;" class="animable" id="elwvg607kpfm"></rect></g><g id="eld8pcy3lrnf"><rect x="382.3" y="238.07" width="22.4" height="1.48" style="fill: #6191FF; opacity: 0.3; transform-origin: 393.5px 238.81px 0px;" class="animable" id="ellswutgj6ndd"></rect></g><g id="el7a3wugq9fcg"><rect x="382.3" y="243.66" width="16.61" height="1.47" style="fill: #6191FF; opacity: 0.3; transform-origin: 390.605px 244.395px 0px;" class="animable" id="elb5ynq3dohqs"></rect></g></g><g id="freepik--Padlock--inject-2" style="transform-origin: 291.545px 189.031px 0px;" class="animable"><g id="elrkfjy2p98gs"><rect x="273.78" y="181.35" width="60.53" height="47.54" rx="4.35" style="opacity: 0.1; isolation: isolate; transform-origin: 304.045px 205.12px 0px;" class="animable" id="el464dj9xbey"></rect></g><g id="el0mn567k8jtm"><g style="opacity: 0.1; isolation: isolate; transform-origin: 304.79px 165.156px 0px;" class="animable" id="elhaek2giwf67"><path d="M326.25,179.14h-6v-6.49a15.46,15.46,0,1,0-30.92,0v6.49h-6v-6.49a21.46,21.46,0,1,1,42.92,0Z" id="elweoyehp1ims" style="transform-origin: 304.79px 165.156px 0px;" class="animable"></path></g></g><rect x="248.78" y="179.35" width="60.53" height="47.54" rx="4.35" style="fill: rgb(38, 50, 56); transform-origin: 279.045px 203.12px 0px;" id="elrlix1grnwj" class="animable"></rect><g id="elr9cvio0pgfs"><rect x="248.78" y="179.35" width="49.58" height="47.54" rx="4.35" style="fill: rgb(255, 255, 255); opacity: 0.2; transform-origin: 273.57px 203.12px 0px;" class="animable" id="eluyd0jeu3pzc"></rect></g><path d="M276.61,197.19c0-3.28-2-5.94-4.46-5.94s-4.45,2.66-4.45,5.94a6.16,6.16,0,0,0,2.79,5.5l-.83,12.4h5l-.82-12.4A6.18,6.18,0,0,0,276.61,197.19Z" style="fill: rgb(38, 50, 56); transform-origin: 272.155px 203.17px 0px;" id="el3ggmhrp6ete" class="animable"></path><path d="M301.25,177.14h-6v-6.49a15.46,15.46,0,1,0-30.92,0v6.49h-6v-6.49a21.46,21.46,0,1,1,42.92,0Z" style="fill: rgb(38, 50, 56); transform-origin: 279.79px 163.156px 0px;" id="el2ivpdjx1fu1" class="animable"></path><g id="elaejzcxkn2cj"><g style="opacity: 0.4; transform-origin: 279.79px 163.156px 0px;" class="animable" id="elxgr5ss0d5q"><path d="M301.25,177.14h-6v-6.49a15.46,15.46,0,1,0-30.92,0v6.49h-6v-6.49a21.46,21.46,0,1,1,42.92,0Z" style="fill: rgb(255, 255, 255); transform-origin: 279.79px 163.156px 0px;" id="el4mqq11bguyu" class="animable"></path></g></g><g id="elakwti7x5a9s"><path d="M301.25,170.65v6.49h-4.07v-7.23a19.6,19.6,0,0,0-19.61-19.6,19.07,19.07,0,0,0-11,3.45,21.44,21.44,0,0,1,34.67,16.89Z" style="fill: rgb(255, 255, 255); opacity: 0.2; transform-origin: 283.91px 163.166px 0px;" class="animable" id="elau5c8dubbks"></path></g></g><g id="freepik--Desk--inject-2" style="transform-origin: 204.235px 324.77px 0px;" class="animable"><path d="M216.46,285.63H192.22v-.93h5.47a1.58,1.58,0,0,0,1.54-1.3l2.45-14.58.48-2.87h8.3l7.43,17.52A1.55,1.55,0,0,1,216.46,285.63Z" style="fill: #6191FF; transform-origin: 205.118px 275.79px 0px;" id="elo5iax9lviok" class="animable"></path><g id="eluv11lqmouxg"><path d="M216.46,285.63H192.22v-.93h5.47a1.58,1.58,0,0,0,1.54-1.3l2.45-14.58.48-2.87h8.3l7.43,17.52A1.55,1.55,0,0,1,216.46,285.63Z" style="fill: rgb(255, 255, 255); opacity: 0.4; isolation: isolate; transform-origin: 205.118px 275.79px 0px;" class="animable" id="elhrkk7ubbk1e"></path></g><g id="ele98qjg6pyz"><path d="M216.49,284.7h-18.8a1.58,1.58,0,0,0,1.54-1.3l2.45-14.58h8.7L217,283.93A.55.55,0,0,1,216.49,284.7Z" style="opacity: 0.2; isolation: isolate; transform-origin: 207.368px 276.76px 0px;" class="animable" id="elhp0tcahjvo4"></path></g><path d="M229.49,271.32H181a.71.71,0,0,1-.72-.88L187.18,234a1.12,1.12,0,0,1,1-.88h48.48a.7.7,0,0,1,.71.88l-6.88,36.43A1.12,1.12,0,0,1,229.49,271.32Z" style="fill: #6191FF; transform-origin: 208.826px 252.22px 0px;" id="eldiawngkknj" class="animable"></path><g id="el51cum37wn8v"><path d="M229.49,271.32H181a.71.71,0,0,1-.72-.88L187.18,234a1.12,1.12,0,0,1,1-.88h48.48a.7.7,0,0,1,.71.88l-6.88,36.43A1.12,1.12,0,0,1,229.49,271.32Z" style="fill: rgb(255, 255, 255); opacity: 0.4; isolation: isolate; transform-origin: 208.826px 252.22px 0px;" class="animable" id="elat310bum2wa"></path></g><path d="M228.49,271.32H180a.71.71,0,0,1-.72-.88L186.18,234a1.12,1.12,0,0,1,1-.88h48.48a.7.7,0,0,1,.71.88l-6.88,36.43A1.12,1.12,0,0,1,228.49,271.32Z" style="fill: rgb(38, 50, 56); transform-origin: 207.826px 252.22px 0px;" id="elxuq52zu37vl" class="animable"></path><polygon points="227.85 269.08 181.49 269.08 187.87 235.37 234.22 235.37 227.85 269.08" style="fill: #6191FF; transform-origin: 207.855px 252.225px 0px;" id="elynyzwid4gx" class="animable"></polygon><path d="M147.05,285.63v-1.14l18.66-3.77h36.51a2.45,2.45,0,0,1,2.45,2.45h0a2.46,2.46,0,0,1-2.45,2.46Z" style="fill: #6191FF; transform-origin: 175.86px 283.175px 0px;" id="elpahxvqngqpq" class="animable"></path><g id="el7dg0hc1fsuc"><path d="M204.67,283.18a2.45,2.45,0,0,1-.71,1.73,2.48,2.48,0,0,1-1.74.72H147.05V284.5l18.67-3.78h36.5A2.45,2.45,0,0,1,204.67,283.18Z" style="fill: rgb(255, 255, 255); opacity: 0.4; isolation: isolate; transform-origin: 175.86px 283.175px 0px;" class="animable" id="elqjm3wa1bn9"></path></g><g id="el6dinkaji5qa"><path d="M204.67,283.18a2.45,2.45,0,0,1-.71,1.73,2.48,2.48,0,0,1-1.74.72H180.05V284.5l18.67-3.78h3.5A2.45,2.45,0,0,1,204.67,283.18Z" style="fill: rgb(255, 255, 255); opacity: 0.4; isolation: isolate; transform-origin: 192.36px 283.175px 0px;" class="animable" id="eljz9dpvkzznj"></path></g><polygon points="218.01 416.42 223.01 416.42 231.98 291.48 225.35 291.48 218.01 416.42" style="fill: rgb(38, 50, 56); transform-origin: 224.995px 353.95px 0px;" id="el3x9he8fyysn" class="animable"></polygon><g id="el9p3f7gg5toe"><polygon points="218.01 416.42 223.01 416.42 231.54 297.68 231.98 291.68 225.35 291.68 225 297.68 218.01 416.42" style="fill: rgb(255, 255, 255); opacity: 0.1; isolation: isolate; transform-origin: 224.995px 354.05px 0px;" class="animable" id="el22jeh40r2t3h"></polygon></g><g id="elmmdhvafvvm"><polygon points="225 297.38 231.54 297.38 231.98 291.68 225.35 291.68 225 297.38" style="opacity: 0.2; isolation: isolate; transform-origin: 228.49px 294.53px 0px;" class="animable" id="elca20kin38v"></polygon></g><polygon points="181.36 416.42 186.35 416.42 187.17 291.48 180.54 291.48 181.36 416.42" style="fill: rgb(38, 50, 56); transform-origin: 183.855px 353.95px 0px;" id="elhhh4roiffz" class="animable"></polygon><g id="elhlpf7ktqtn9"><polygon points="180.54 291.68 180.67 311.84 181.35 416.42 186.35 416.42 187.03 311.84 187.16 291.68 180.54 291.68" style="fill: rgb(255, 255, 255); opacity: 0.1; isolation: isolate; transform-origin: 183.85px 354.05px 0px;" class="animable" id="eldb0t355jse"></polygon></g><g id="elql4cclmi7m"><polygon points="180.54 291.68 180.67 312.06 187.03 312.06 187.16 291.68 180.54 291.68" style="opacity: 0.2; isolation: isolate; transform-origin: 183.85px 301.87px 0px;" class="animable" id="el0e3mbffkmdel"></polygon></g><polygon points="128.33 416.42 133.32 416.42 142.3 291.48 135.67 291.48 128.33 416.42" style="fill: rgb(38, 50, 56); transform-origin: 135.315px 353.95px 0px;" id="elozi8fik9pkh" class="animable"></polygon><g id="elgul1smvyvri"><polygon points="128.32 416.42 133.32 416.42 141.86 297.68 142.3 291.68 135.67 291.68 135.31 297.68 128.32 416.42" style="fill: rgb(255, 255, 255); opacity: 0.1; isolation: isolate; transform-origin: 135.31px 354.05px 0px;" class="animable" id="el2y5rsvf054m"></polygon></g><g id="elpya2fmwbcna"><polygon points="135.31 297.38 141.86 297.38 142.3 291.68 135.67 291.68 135.31 297.38" style="opacity: 0.2; isolation: isolate; transform-origin: 138.805px 294.53px 0px;" class="animable" id="el8nwm5gb7ydb"></polygon></g><polygon points="275.15 416.42 280.14 416.42 272.8 291.48 266.18 291.48 275.15 416.42" style="fill: rgb(38, 50, 56); transform-origin: 273.16px 353.95px 0px;" id="el0xjn0pj99m8g" class="animable"></polygon><g id="el5lz8sqljtq"><polygon points="266.18 291.68 266.62 297.68 275.15 416.42 280.14 416.42 273.16 297.68 272.8 291.68 266.18 291.68" style="fill: rgb(255, 255, 255); opacity: 0.1; isolation: isolate; transform-origin: 273.16px 354.05px 0px;" class="animable" id="elj3y2br3lx4"></polygon></g><g id="el0d54dsbhi30v"><polygon points="272.8 291.68 266.18 291.68 266.62 297.38 273.16 297.38 272.8 291.68" style="opacity: 0.2; isolation: isolate; transform-origin: 269.67px 294.53px 0px;" class="animable" id="el5i6fg8v3ejt"></polygon></g><g id="elnhrzj1w6zm"><path d="M132.58,288.35H275.89a2.16,2.16,0,0,1,2.16,2.16v4.1a0,0,0,0,1,0,0H130.42a0,0,0,0,1,0,0v-4.1A2.16,2.16,0,0,1,132.58,288.35Z" style="fill: #6191FF; transform-origin: 204.235px 291.48px 0px; transform: rotate(180deg);" class="animable" id="elrin36m8sxc"></path></g><g id="el7wd48zg6z6m"><path d="M132.58,288.35H275.89a2.16,2.16,0,0,1,2.16,2.16v4.1a0,0,0,0,1,0,0H130.42a0,0,0,0,1,0,0v-4.1A2.16,2.16,0,0,1,132.58,288.35Z" style="fill: rgb(255, 255, 255); opacity: 0.4; isolation: isolate; transform-origin: 204.235px 291.48px 0px; transform: rotate(180deg);" class="animable" id="elb9dooggx9sm"></path></g><g id="elcbqj60adczj"><rect x="130.42" y="288.35" width="147.64" height="3.13" style="opacity: 0.2; isolation: isolate; transform-origin: 204.24px 289.915px 0px; transform: rotate(180deg);" class="animable" id="el92k1i53274n"></rect></g><path d="M127.32,289.16H281.15a1.76,1.76,0,0,0,1.76-1.76h0a1.76,1.76,0,0,0-1.76-1.76H127.32a1.76,1.76,0,0,0-1.76,1.76h0A1.76,1.76,0,0,0,127.32,289.16Z" style="fill: #6191FF; transform-origin: 204.235px 287.4px 0px;" id="elgcud9t5ph87" class="animable"></path><g id="eliimhr6pv0ua"><path d="M127.32,289.16H281.15a1.76,1.76,0,0,0,1.76-1.76h0a1.76,1.76,0,0,0-1.76-1.76H127.32a1.76,1.76,0,0,0-1.76,1.76h0A1.76,1.76,0,0,0,127.32,289.16Z" style="fill: rgb(255, 255, 255); opacity: 0.4; isolation: isolate; transform-origin: 204.235px 287.4px 0px;" class="animable" id="elb2bz8wuarg"></path></g><g id="elcblczawi46d"><path d="M190.44,254.26a1.5,1.5,0,0,1-1.46-1.78l.62-3.19a1.93,1.93,0,0,1,1.88-1.55h26a1.47,1.47,0,0,1,1.15.55,1.44,1.44,0,0,1,.31,1.23l-.62,3.19a1.91,1.91,0,0,1-1.87,1.55Z" style="fill: rgb(255, 255, 255); opacity: 0.3; isolation: isolate; transform-origin: 203.963px 251px 0px;" class="animable" id="ell442siy5rg"></path></g><path d="M216.45,253.76h-26a1,1,0,0,1-1-1.18l.63-3.2a1.4,1.4,0,0,1,1.38-1.14h26a1,1,0,0,1,1,1.18l-.62,3.2A1.41,1.41,0,0,1,216.45,253.76Z" style="fill: rgb(255, 255, 255); transform-origin: 203.955px 251px 0px;" id="elhk3wy4o0gx7" class="animable"></path><g id="elavvtsvl7s25"><ellipse cx="193.8" cy="251" rx="1.61" ry="1.28" style="fill: rgb(38, 50, 56); transform-origin: 193.8px 251px 0px; transform: rotate(-55.03deg);" class="animable" id="eldkjipiwrup"></ellipse></g><path d="M199.23,251a1.84,1.84,0,0,1-1.66,1.51A1.16,1.16,0,0,1,196.5,251a1.85,1.85,0,0,1,1.66-1.51A1.15,1.15,0,0,1,199.23,251Z" style="fill: rgb(38, 50, 56); transform-origin: 197.867px 251px 0px;" id="ele0001c9bfpw" class="animable"></path><path d="M203.3,251a1.85,1.85,0,0,1-1.66,1.51,1.16,1.16,0,0,1-1.08-1.51,1.86,1.86,0,0,1,1.67-1.51A1.16,1.16,0,0,1,203.3,251Z" style="fill: rgb(38, 50, 56); transform-origin: 201.93px 251px 0px;" id="elgjkuzxd3nvi" class="animable"></path><g id="elg1gzbb13mvh"><ellipse cx="206" cy="251" rx="1.61" ry="1.28" style="fill: rgb(38, 50, 56); transform-origin: 206px 251px 0px; transform: rotate(-55.03deg);" class="animable" id="elyx2yvhnu0r9"></ellipse></g><path d="M211.43,251a1.86,1.86,0,0,1-1.67,1.51,1.16,1.16,0,0,1-1.07-1.51,1.86,1.86,0,0,1,1.66-1.51A1.16,1.16,0,0,1,211.43,251Z" style="fill: rgb(38, 50, 56); transform-origin: 210.06px 251px 0px;" id="elui8m83ahfvf" class="animable"></path><g id="elgx7ou8m53uw"><ellipse cx="214.12" cy="251" rx="1.61" ry="1.28" style="fill: rgb(38, 50, 56); transform-origin: 214.12px 251px 0px; transform: rotate(-55.03deg);" class="animable" id="elk6lb8svwqkh"></ellipse></g><g id="el4wwy3b5rs93"><path d="M220.08,254.26a1.12,1.12,0,0,1-.88-.41,1.14,1.14,0,0,1-.23-1l.79-4a1.49,1.49,0,0,1,1.42-1.18h4a1.12,1.12,0,0,1,.88.41,1.14,1.14,0,0,1,.23,1l-.79,4a1.49,1.49,0,0,1-1.42,1.18Z" style="fill: rgb(255, 255, 255); opacity: 0.3; isolation: isolate; transform-origin: 222.63px 250.965px 0px;" class="animable" id="elwsrgdca9vyk"></path></g><path d="M220.08,253.76h4A1,1,0,0,0,225,253l.79-4a.62.62,0,0,0-.62-.78h-4a1,1,0,0,0-.93.78l-.79,4A.62.62,0,0,0,220.08,253.76Z" style="fill: rgb(38, 50, 56); transform-origin: 222.623px 250.99px 0px;" id="elq0ur2cn92bi" class="animable"></path><path d="M222.11,252.75a.2.2,0,0,1-.16-.07.27.27,0,0,1,.07-.36l1.59-1.32-1.06-1.32a.26.26,0,0,1,.07-.36.26.26,0,0,1,.35,0l1.2,1.5a.26.26,0,0,1-.07.36l-1.79,1.5A.31.31,0,0,1,222.11,252.75Z" style="fill: #6191FF; transform-origin: 223.062px 251.001px 0px;" id="el6vhteagidz" class="animable"></path><path d="M223.91,251.25h-2.7a.2.2,0,0,1-.2-.25.32.32,0,0,1,.3-.25H224a.2.2,0,0,1,.2.25A.32.32,0,0,1,223.91,251.25Z" style="fill: #6191FF; transform-origin: 222.605px 251px 0px;" id="elwq94aldb8vd" class="animable"></path></g><g id="freepik--speech-bubble--inject-2" style="transform-origin: 147.05px 179.745px 0px;" class="animable animator-active"><g id="eludaymzl3w4s"><rect x="132.15" y="160.39" width="29.8" height="29.8" rx="4.12" style="fill: #6191FF; transform-origin: 147.05px 175.29px 0px; transform: rotate(180deg);" class="animable" id="el4xhsj87znz5"></rect></g><polygon points="144.72 189.08 147.05 199.1 149.38 189.08 144.72 189.08" style="fill: #6191FF; transform-origin: 147.05px 194.09px 0px;" id="elyorok15rl4q" class="animable"></polygon><g id="elp0xt7n7afum"><path d="M146.79,184.23a17.69,17.69,0,0,1-8.62-14.54v-.32l8.87-3.78,8.86,3.78v.32a17.63,17.63,0,0,1-8.61,14.54l-.26.16Z" style="fill: rgb(255, 255, 255); opacity: 0.3; transform-origin: 147.035px 174.99px 0px;" class="animable" id="elbk4zktkvlh"></path></g><g id="elp0xvvejj44h"><path d="M147.05,166.14l8.37,3.56a17,17,0,0,1-8.37,14.11Z" style="fill: rgb(255, 255, 255); opacity: 0.6; transform-origin: 151.235px 174.975px 0px;" class="animable" id="elqruylb2la"></path></g><g id="elf61loqvn4sd"><path d="M147.05,166.14l-8.38,3.56a17,17,0,0,0,8.38,14.11Z" style="fill: rgb(255, 255, 255); opacity: 0.4; transform-origin: 142.86px 174.975px 0px;" class="animable" id="elxo6a4gg6aud"></path></g></g><g id="freepik--Character--inject-2" style="transform-origin: 121.896px 312.794px 0px;" class="animable"><g id="freepik--group--inject-2" style="transform-origin: 141.925px 312.771px 0px;" class="animable"><path d="M139,279.11l7,1.05a26.09,26.09,0,0,1,4.88-1.05,32.94,32.94,0,0,1,5.4,0s3.17,1.19,3.17,4.22c0,0-7.39,2-10.22.79L139,283.33Z" style="fill: rgb(228, 137, 123); transform-origin: 149.225px 281.754px 0px;" id="elzrim24xako" class="animable"></path><g id="elz2pg44e66oh"><path d="M139,279.11l7,1.05a26.09,26.09,0,0,1,4.88-1.05,32.94,32.94,0,0,1,5.4,0s3.17,1.19,3.17,4.22c0,0-7.39,2-10.22.79L139,283.33Z" style="opacity: 0.2; isolation: isolate; transform-origin: 149.225px 281.754px 0px;" class="animable" id="elm6zjynfoqjj"></path></g><path d="M156.34,231.84a17.94,17.94,0,0,0,.84,4.23,2.33,2.33,0,0,1-2.44,0Z" style="fill: rgb(170, 71, 61); transform-origin: 155.96px 234.127px 0px;" id="elqrxwea6orek" class="animable"></path><path d="M159.07,229.84c-.27.65-.75,1.07-1.08.93s-.36-.76-.1-1.41.75-1.06,1.08-.93S159.33,229.2,159.07,229.84Z" style="fill: rgb(38, 50, 56); transform-origin: 158.48px 229.601px 0px;" id="elvz6kmsntkg" class="animable"></path><path d="M160.71,227.6a.31.31,0,0,1-.18,0,4.12,4.12,0,0,0-3.55-.3.36.36,0,1,1-.33-.65,4.76,4.76,0,0,1,4.25.33.36.36,0,0,1,.12.5A.34.34,0,0,1,160.71,227.6Z" style="fill: rgb(38, 50, 56); transform-origin: 158.763px 226.956px 0px;" id="el0keamrgikamm" class="animable"></path><path d="M154.39,237.28c-.23.28-.46.55-.71.8a9.94,9.94,0,0,1-5.19,2.85,11.09,11.09,0,0,1-1.52.2,9.07,9.07,0,0,1-7.23-2.9,8.93,8.93,0,0,1-1.86-3.1c-1.79-4.8,0-8.58,2.59-15.23a9.76,9.76,0,0,1,16.26-3.31C161.91,222.05,158.43,232.08,154.39,237.28Z" style="fill: rgb(228, 137, 123); transform-origin: 148.246px 227.335px 0px;" id="elg0zczvp4eqd" class="animable"></path><g id="el9lpvd35s6x"><path d="M148.49,240.93a11.09,11.09,0,0,1-1.52.2,9.07,9.07,0,0,1-7.23-2.9,10.68,10.68,0,0,1,2.15-1.67A14,14,0,0,1,148.49,240.93Z" style="opacity: 0.2; isolation: isolate; transform-origin: 144.115px 238.854px 0px;" class="animable" id="elxv4l8knymxk"></path></g><path d="M126.93,241.18c.66,4.68,10.9,6.43,10.9,6.43s5,2.3,5.26.3c-2.09-2.42-2.32-4.53-1.6-6.38a9.1,9.1,0,0,1,2.06-3,17.76,17.76,0,0,1,1.49-1.38l-3.13-12.82C139.66,229.23,132,240.48,126.93,241.18Z" style="fill: rgb(228, 137, 123); transform-origin: 135.985px 236.529px 0px;" id="eluutp1tve1ai" class="animable"></path><path d="M156.15,213s2.19-.27,3.87,3.81c1.41,3.43-1.92,4.18-1.77,7.83s-3.2,5.68-3.2,5.68-2.8,2.42-5.19,1.11c0,0-3.12,1.53-3.94,4.2s-5.65-2.15-10-1.42c0,0-2.94-2.75-2.72-9.43a23.08,23.08,0,0,1,2.1-8.38,11.38,11.38,0,0,1,6.24-6.2C146.51,207.94,155.22,209.62,156.15,213Z" style="fill: rgb(38, 50, 56); transform-origin: 146.779px 222.805px 0px;" id="elodmnug4ek1q" class="animable"></path><path d="M149.26,229.42a4.6,4.6,0,0,0,.86,3.85c1.06,1.16,2.77-.31,3.46-2.34.6-1.81.81-4.64-.75-5S149.59,227.47,149.26,229.42Z" style="fill: rgb(228, 137, 123); transform-origin: 151.587px 229.783px 0px;" id="elyws7t2tmcu" class="animable"></path><path d="M150.36,245.05q-2.15,6-3.84,11.5c-.72,2.28-1.38,4.51-2,6.66q-.76,2.71-1.42,5.26c-.21.82-.42,1.63-.62,2.43-1.1,4.41-2,8.43-2.69,12a158.65,158.65,0,0,0-2.59,16.87L98,294.83c1.36-6.74,2.42-12.63,3.9-19,.82-3.48,1.75-7.1,3-11.07.84-2.85,1.82-5.88,3-9.17,3.94-11.3,7.57-14.43,7.57-14.43C130.46,238.76,150.36,245.05,150.36,245.05Z" style="fill: rgb(38, 50, 56); transform-origin: 124.18px 270.192px 0px;" id="ela4qh0d6lw8e" class="animable"></path><path d="M163.41,279.84l7,1.05a26.09,26.09,0,0,1,4.88-1.05,33.08,33.08,0,0,1,5.41,0s3.16,1.19,3.16,4.22c0,0-7.38,2-10.22.79l-10.22-.79Z" style="fill: rgb(228, 137, 123); transform-origin: 173.635px 282.484px 0px;" id="elyqsm8tw7cek" class="animable"></path><polygon points="120.08 409.11 127.39 409.24 131.03 392.39 123.73 392.26 120.08 409.11" style="fill: rgb(235, 179, 118); transform-origin: 125.555px 400.75px 0px;" id="eld0zeld7siw6" class="animable"></polygon><g id="eltnnqf3z06xf"><polygon points="123.73 392.26 131.03 392.4 128.95 402.03 121.72 401.55 123.73 392.26" style="opacity: 0.2; isolation: isolate; transform-origin: 126.375px 397.145px 0px;" class="animable" id="el1cexml3i4rg"></polygon></g><path d="M143.57,367.85a229.19,229.19,0,0,1-10.65,31.44l-13.33-1s5.47-21.37,7.45-40.95c1.23-12.08,1.12-22.08-2.42-22.85-2.22-.49-7.43-.48-14.11-.32V309.27c18.73,3.85,37.37,11.1,38.79,16.92C151.28,334.38,147.82,351.72,143.57,367.85Z" style="fill: #6191FF; transform-origin: 130.191px 354.28px 0px;" id="elr8zkvz8lql9" class="animable"></path><polygon points="118.17 398.89 134.05 399.95 136.39 393.08 118.89 392.27 118.17 398.89" style="fill: #6191FF; transform-origin: 127.28px 396.11px 0px;" id="elzgm3r5jwd5" class="animable"></polygon><g id="elhb1ice6r1x4"><polygon points="118.17 398.89 134.05 399.95 136.39 393.08 118.89 392.27 118.17 398.89" style="fill: rgb(255, 255, 255); opacity: 0.2; transform-origin: 127.28px 396.11px 0px;" class="animable" id="el4itgrcrywpf"></polygon></g><path d="M128.49,408.88l.15,0s.17.05.19.07,0,0,0,0h.06a8.89,8.89,0,0,0,1.9.38,1.93,1.93,0,0,0,1.39-.27.9.9,0,0,0,.27-.94.68.68,0,0,0-.37-.51,3,3,0,0,0-2,.38,2.64,2.64,0,0,0,.72-1.67.7.7,0,0,0-.62-.56,1.13,1.13,0,0,0-.81.19c-.77.66-.89,2.73-.89,2.85h0Zm.79-.42-.15.08a3.6,3.6,0,0,1,.61-2.23.48.48,0,0,1,.37-.14l.09,0c.24,0,.29.16.3.26A3.45,3.45,0,0,1,129.28,408.46Zm.1.36c.88-.49,2.13-1,2.6-.81a.32.32,0,0,1,.17.25.61.61,0,0,1-.16.6C131.63,409.18,130.67,409.16,129.38,408.82Z" style="fill: #6191FF; transform-origin: 130.484px 407.555px 0px;" id="el05wjd7febnf" class="animable"></path><path d="M128.32,408l-8.19-.51a.52.52,0,0,0-.57.46h0l-.8,6.45a1.29,1.29,0,0,0,1.19,1.37c2.86.13,4.23.05,7.83.25a67.52,67.52,0,0,0,9.62.3c3-.29,2.67-3.3,1.36-3.44-3.13-.36-7.26-2.65-9.22-4.39A2,2,0,0,0,128.32,408Z" style="fill: rgb(38, 50, 56); transform-origin: 129.239px 411.931px 0px;" id="elecgy08if6qm" class="animable"></path><g id="el787kw82hckj"><path d="M143.57,367.85c-5-3.15-10.81-6.86-16.53-10.53,1.23-12.08,1.12-22.08-2.42-22.85-2.22-.49-7.43-.48-14.11-.32V309.27c18.73,3.85,37.37,11.1,38.79,16.92C151.28,334.38,147.82,351.72,143.57,367.85Z" style="opacity: 0.2; isolation: isolate; transform-origin: 130.191px 338.56px 0px;" class="animable" id="elssk4o800f6c"></path></g><polygon points="162.81 409.11 170.12 409.24 173.76 392.39 166.46 392.26 162.81 409.11" style="fill: rgb(235, 179, 118); transform-origin: 168.285px 400.75px 0px;" id="elpf8tcgl51y" class="animable"></polygon><g id="el79dxp3ldtdg"><polygon points="166.46 392.26 173.76 392.4 171.68 402.03 164.45 401.55 166.46 392.26" style="opacity: 0.2; isolation: isolate; transform-origin: 169.105px 397.145px 0px;" class="animable" id="elrctd4kld75"></polygon></g><path d="M136.27,306.83l1.18-9.44L99.28,291.1S86.79,315.84,92.9,328c5.61,11.12,65.27,4.49,74.45,6.5s-5,63.81-5,63.81l13.34,1s20.6-55.6,16.37-73.09C190.18,318.57,158.73,308.46,136.27,306.83Z" style="fill: #6191FF; transform-origin: 141.925px 345.205px 0px;" id="elzdx2pzbz3k" class="animable"></path><polygon points="160.9 398.89 176.78 399.95 179.12 393.08 161.62 392.27 160.9 398.89" style="fill: #6191FF; transform-origin: 170.01px 396.11px 0px;" id="elryxlzg6fg7" class="animable"></polygon><g id="elsd3ednd7vbi"><polygon points="160.9 398.89 176.78 399.95 179.12 393.08 161.62 392.27 160.9 398.89" style="fill: rgb(255, 255, 255); opacity: 0.2; transform-origin: 170.01px 396.11px 0px;" class="animable" id="elxbci3fkn159"></polygon></g><path d="M171.22,408.88l.15,0s.17.05.19.07,0,0,0,0h.06a8.89,8.89,0,0,0,1.9.38,1.93,1.93,0,0,0,1.39-.27.9.9,0,0,0,.27-.94.68.68,0,0,0-.37-.51,3,3,0,0,0-2,.38,2.64,2.64,0,0,0,.72-1.67.7.7,0,0,0-.62-.56,1.13,1.13,0,0,0-.81.19c-.77.66-.89,2.73-.89,2.85h0Zm.79-.42-.15.08a3.6,3.6,0,0,1,.61-2.23.48.48,0,0,1,.37-.14l.09,0c.24,0,.29.16.3.26A3.4,3.4,0,0,1,172,408.46Zm.1.36c.88-.49,2.13-1,2.6-.81a.32.32,0,0,1,.17.25.61.61,0,0,1-.16.6C174.36,409.18,173.4,409.16,172.11,408.82Z" style="fill: #6191FF; transform-origin: 173.214px 407.555px 0px;" id="elegrbpbvb9bm" class="animable"></path><path d="M171.05,408l-8.19-.51a.52.52,0,0,0-.57.46h0l-.8,6.45a1.29,1.29,0,0,0,1.19,1.37c2.86.13,4.23.05,7.83.25a67.52,67.52,0,0,0,9.62.3c3.05-.29,2.68-3.3,1.36-3.44-3.13-.36-7.26-2.65-9.22-4.39A2,2,0,0,0,171.05,408Z" style="fill: rgb(38, 50, 56); transform-origin: 171.979px 411.931px 0px;" id="elup92jpfju3m" class="animable"></path><polygon points="97.88 295.4 115.56 297.72 116.14 295.11 98.42 292.53 97.88 295.4" id="elx7kybs3lh1" style="transform-origin: 107.01px 295.125px 0px;" class="animable"></polygon><polygon points="117.61 295.13 117.39 297.72 133.74 299.97 133.74 297.4 117.61 295.13" id="el0zbat6bwwuw" style="transform-origin: 125.565px 297.55px 0px;" class="animable"></polygon><polygon points="134.75 297.55 134.75 299.97 137.13 300.28 137.13 297.94 134.75 297.55" id="eljfivhtvmt8" style="transform-origin: 135.94px 298.915px 0px;" class="animable"></polygon><g id="elgq74omd1mc"><path d="M146.52,256.55c-.72,2.28-1.38,4.51-2,6.66q-.76,2.71-1.42,5.26c-1.23-6.7,1-14.7,1-14.7Z" style="opacity: 0.2; isolation: isolate; transform-origin: 144.625px 261.12px 0px;" class="animable" id="el76vsu9yppok"></path></g><path d="M150.36,245c3.19.65,4.24,25.44,4.38,28.08s15.66,7.77,15.66,7.77v3.61s-16.64-1.16-20.53-2.75S145,257.16,145,257.16Z" style="fill: rgb(228, 137, 123); transform-origin: 157.7px 264.73px 0px;" id="el13zrgtug20r" class="animable"></path><path d="M150.36,245c2.93.91,4.38,17.26,4.38,17.26L145.68,266l-2.25-9.09s-.64-1.85.62-5.75C145.88,245.47,150.36,245,150.36,245Z" style="fill: rgb(38, 50, 56); transform-origin: 149.004px 255.5px 0px;" id="elqakklifoel" class="animable"></path></g><path d="M82.78,326.52H155a7.91,7.91,0,0,1,7.91,7.91v4.23a0,0,0,0,1,0,0H74.87a0,0,0,0,1,0,0v-4.23a7.91,7.91,0,0,1,7.91-7.91Z" style="fill: #6191FF; transform-origin: 118.89px 332.59px 0px;" id="ellonf0gu662" class="animable"></path><path d="M106.27,296.45h48.49a3.88,3.88,0,0,1,3.78,4.76l-8.67,37.45h-2l7.38-32.82a3.87,3.87,0,0,0-3.78-4.73H107.26Z" style="fill: rgb(38, 50, 56); transform-origin: 132.456px 317.555px 0px;" id="el1hev4s2xlpw" class="animable"></path><path d="M124.63,340v31.65a1.84,1.84,0,0,1-1.84,1.84H115a1.84,1.84,0,0,1-1.84-1.84V340Z" style="fill: rgb(38, 50, 56); transform-origin: 118.895px 356.745px 0px;" id="el0fasbwr7yyml" class="animable"></path><path d="M81.79,413.06a3.36,3.36,0,1,0-3.36,3.36A3.36,3.36,0,0,0,81.79,413.06Z" style="fill: rgb(38, 50, 56); transform-origin: 78.43px 413.06px 0px;" id="elmmocpvc3hql" class="animable"></path><g id="ela6mejxoravh"><path d="M80.11,413.06a1.68,1.68,0,1,0-1.68,1.68A1.69,1.69,0,0,0,80.11,413.06Z" style="fill: rgb(255, 255, 255); opacity: 0.2; transform-origin: 78.43px 413.06px 0px;" class="animable" id="elnic372nwhx"></path></g><path d="M162.74,413.06a3.37,3.37,0,1,0-3.36,3.36A3.37,3.37,0,0,0,162.74,413.06Z" style="fill: rgb(38, 50, 56); transform-origin: 159.37px 413.05px 0px;" id="el2aur557lboh" class="animable"></path><g id="el17433eu0489"><path d="M161.06,413.06a1.68,1.68,0,1,0-1.68,1.68A1.69,1.69,0,0,0,161.06,413.06Z" style="fill: rgb(255, 255, 255); opacity: 0.2; transform-origin: 159.38px 413.06px 0px;" class="animable" id="elkrmx1xy0sms"></path></g><path d="M121.68,398.3V362.12h-5.56V398.3c-21.66.56-34.83,8.13-37.46,9.79a1,1,0,0,0-.49.9v3a1.06,1.06,0,0,0,1.06,1.07h0a1.07,1.07,0,0,0,.92-.54l1.29-2.26a121.92,121.92,0,0,1,34.68-5.74v6a1.37,1.37,0,0,0,1.38,1.37h2.81a1.37,1.37,0,0,0,1.37-1.37v-6a121.94,121.94,0,0,1,34.69,5.74l1.28,2.26a1.07,1.07,0,0,0,.93.54h0a1.07,1.07,0,0,0,1.06-1.07v-3a1,1,0,0,0-.49-.9C156.51,406.43,143.35,398.86,121.68,398.3Z" style="fill: rgb(38, 50, 56); transform-origin: 118.905px 387.59px 0px;" id="elr5iq5507y1" class="animable"></path><rect x="117.08" y="409.69" width="3.65" height="6.73" style="fill: rgb(38, 50, 56); transform-origin: 118.905px 413.055px 0px;" id="elup2fultv1tf" class="animable"></rect><g id="elywdkie9vj5"><rect x="113.19" y="339.97" width="11.44" height="13.15" style="opacity: 0.2; isolation: isolate; transform-origin: 118.91px 346.545px 0px;" class="animable" id="eluhnewyxn0fb"></rect></g><path d="M165.35,336.71v3.78a1.93,1.93,0,0,1-1.94,1.93h-89a1.92,1.92,0,0,1-1.93-1.93v-3.78a1.93,1.93,0,0,1,1.93-1.93h89A1.94,1.94,0,0,1,165.35,336.71Z" style="fill: rgb(38, 50, 56); transform-origin: 118.915px 338.6px 0px;" id="elchmprgl3xx" class="animable"></path><path d="M124.4,338.66H72.47S56,311.22,56,265.88V249.23a12.4,12.4,0,0,1,12.4-12.39h22a12.39,12.39,0,0,1,12.39,12C103.42,272.24,106.86,322.83,124.4,338.66Z" style="fill: rgb(38, 50, 56); transform-origin: 90.2px 287.75px 0px;" id="eln446snwmv0l" class="animable"></path><g id="elwstmptbgmv"><path d="M113,338.66H74.81a3.92,3.92,0,0,1-3.5-2.12C67.55,329.3,56,303.87,56,265.88V249.23a12.39,12.39,0,0,1,12.39-12.39h19a12.39,12.39,0,0,1,12.39,12c.57,20.87,3.37,63.48,16.47,83.61A4,4,0,0,1,113,338.66Z" style="fill: rgb(255, 255, 255); opacity: 0.2; transform-origin: 86.4583px 287.75px 0px;" class="animable" id="el7j7vp12h5jb"></path></g><g id="eljr9eykerdjc"><path d="M165.35,336.71v3.78a1.93,1.93,0,0,1-1.93,1.93H123.53a2.6,2.6,0,0,1-2.61-2.6v-2.43a2.61,2.61,0,0,1,2.61-2.61h39.88A1.94,1.94,0,0,1,165.35,336.71Z" style="opacity: 0.2; isolation: isolate; transform-origin: 143.135px 338.6px 0px;" class="animable" id="ellunpfmcroy"></path></g><path d="M72.45,235.37l3.3-4.32s14.09.64,14.43,5.79S72.45,235.37,72.45,235.37Z" style="fill: #6191FF; transform-origin: 81.3174px 234.926px 0px;" id="el8yv78m57ixd" class="animable"></path><path d="M63.19,248.3s.86,22.9,0,82c0,2-7.46,1.92-8,0-1.79-6.73,0-60.47,0-60.47" style="fill: #6191FF; transform-origin: 58.9833px 290.035px 0px;" id="el90ky8uigqx" class="animable"></path><polygon points="55.36 330.6 62.95 330.86 62.95 334.65 55.36 334.26 55.36 330.6" style="fill: #6191FF; transform-origin: 59.155px 332.625px 0px;" id="eliiu5mjrr18" class="animable"></polygon><g id="el9085tj2jw5b"><path d="M63.19,248.3s.86,22.9,0,82c0,2-7.46,1.92-8,0-1.79-6.73,0-60.47,0-60.47" style="fill: rgb(255, 255, 255); opacity: 0.2; isolation: isolate; transform-origin: 58.9833px 290.035px 0px;" class="animable" id="elmy2gs6gbi0k"></path></g><path d="M51.61,318.22c-.41-10.9-1.9-61,4.36-77.6,0,0,5.89-7.48,25.82-7.48s25.93,14.15,25.93,14.15.86,22.89,0,82c0,2-7.46,1.93-8,0-1.79-6.72,0-60.47,0-60.47l-4,48.9a1.21,1.21,0,0,1-1.38,1.09c-6.29-1-34-4.89-41.33.11A.91.91,0,0,1,51.61,318.22Z" style="fill: #6191FF; transform-origin: 79.6304px 281.952px 0px;" id="ela81yhvz4jxb" class="animable"></path><polygon points="99.89 329.59 107.48 329.85 107.48 333.64 99.89 333.25 99.89 329.59" style="fill: #6191FF; transform-origin: 103.685px 331.615px 0px;" id="elkzi3dpkf5l9" class="animable"></polygon><path d="M94.75,318.86l-.6,4s-30.93-6.74-40.95.44l-.6-4.43S60.34,311.73,94.75,318.86Z" style="fill: #6191FF; transform-origin: 73.675px 319.497px 0px;" id="elt08nkqozzr" class="animable"></path><g id="eln480hcpp2sm"><path d="M51.61,318.22c-.41-10.9-1.9-61,4.36-77.6,0,0,5.89-7.48,25.82-7.48s25.93,14.15,25.93,14.15.86,22.89,0,82c0,2-7.46,1.93-8,0-1.79-6.72,0-60.47,0-60.47l-4,48.9a1.21,1.21,0,0,1-1.38,1.09c-6.29-1-34-4.89-41.33.11A.91.91,0,0,1,51.61,318.22Z" style="fill: rgb(255, 255, 255); opacity: 0.4; isolation: isolate; transform-origin: 79.6304px 281.952px 0px;" class="animable" id="elo1kzk868akh"></path></g><g id="elqmzeq7ojhn"><path d="M99.75,268.82s.44-15.52,8-21.53C107.72,247.29,98.3,251.34,99.75,268.82Z" style="opacity: 0.2; isolation: isolate; transform-origin: 103.674px 258.055px 0px;" class="animable" id="elihvpyygmli"></path></g><g id="el3jro85cnmce"><path d="M77.07,234.93s-9.1,5-10.55,73.13C66.52,308.06,62.56,239.33,77.07,234.93Z" style="opacity: 0.2; isolation: isolate; transform-origin: 71.5481px 271.495px 0px;" class="animable" id="elx13u6h0lgdi"></path></g></g><defs>     <filter id="active" height="200%">         <feMorphology in="SourceAlpha" result="DILATED" operator="dilate" radius="2"></feMorphology>                <feFlood flood-color="#32DFEC" flood-opacity="1" result="PINK"></feFlood>        <feComposite in="PINK" in2="DILATED" operator="in" result="OUTLINE"></feComposite>        <feMerge>            <feMergeNode in="OUTLINE"></feMergeNode>            <feMergeNode in="SourceGraphic"></feMergeNode>        </feMerge>    </filter>    <filter id="hover" height="200%">        <feMorphology in="SourceAlpha" result="DILATED" operator="dilate" radius="2"></feMorphology>                <feFlood flood-color="#ff0000" flood-opacity="0.5" result="PINK"></feFlood>        <feComposite in="PINK" in2="DILATED" operator="in" result="OUTLINE"></feComposite>        <feMerge>            <feMergeNode in="OUTLINE"></feMergeNode>            <feMergeNode in="SourceGraphic"></feMergeNode>        </feMerge>            <feColorMatrix type="matrix" values="0   0   0   0   0                0   1   0   0   0                0   0   0   0   0                0   0   0   1   0 "></feColorMatrix>    </filter></defs></svg>